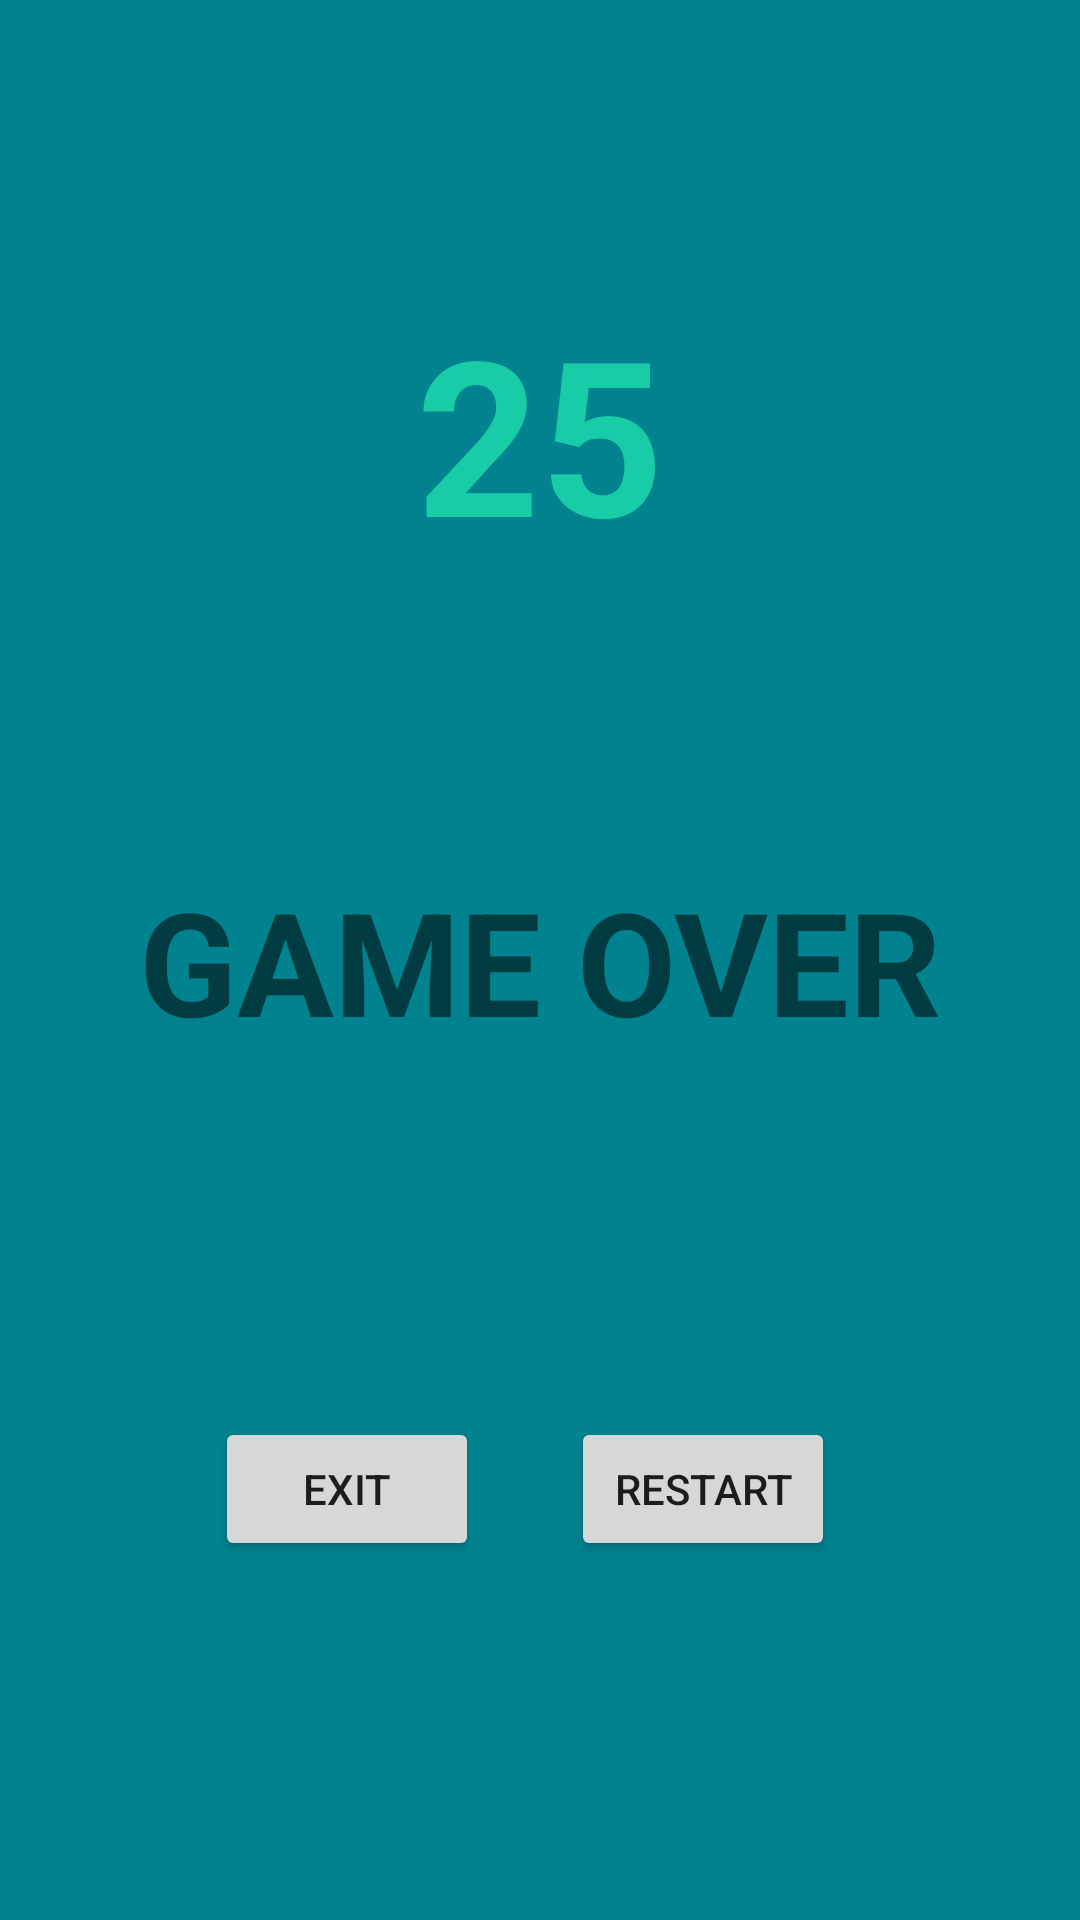

Here is an Android app screen rendered from its layout file. Give the layout XML and the strings, colors and styles it references.
<!-- AndroidManifest.xml: application theme Theme.FirstAppTests -->
<!-- res/layout/activity_end_game_screen.xml -->
<?xml version="1.0" encoding="utf-8"?>
<androidx.constraintlayout.widget.ConstraintLayout xmlns:android="http://schemas.android.com/apk/res/android"
    xmlns:app="http://schemas.android.com/apk/res-auto"
    xmlns:tools="http://schemas.android.com/tools"
    android:layout_width="match_parent"
    android:layout_height="match_parent"
    android:background="#00838F"
    tools:context=".EndGameScreen">


    <TextView
        android:id="@+id/gameOverTitle"
        android:layout_width="wrap_content"
        android:layout_height="wrap_content"
        android:text="@string/game_over"
        android:textAlignment="center"
        android:textSize="48sp"
        android:textStyle="bold"
        app:layout_constraintBottom_toBottomOf="parent"
        app:layout_constraintEnd_toEndOf="parent"
        app:layout_constraintStart_toStartOf="parent"
        app:layout_constraintTop_toTopOf="parent" />

    <Button
        android:id="@+id/restart_btn"
        android:layout_width="wrap_content"
        android:layout_height="wrap_content"
        android:text="@string/restart"
        app:layout_constraintBottom_toBottomOf="parent"
        app:layout_constraintEnd_toEndOf="parent"
        app:layout_constraintHorizontal_bias="0.7"
        app:layout_constraintStart_toStartOf="parent"
        app:layout_constraintTop_toBottomOf="@+id/gameOverTitle" />

    <Button
        android:id="@+id/exit_btn"
        android:layout_width="wrap_content"
        android:layout_height="wrap_content"
        android:text="@string/exit"
        app:layout_constraintBottom_toBottomOf="parent"
        app:layout_constraintEnd_toStartOf="@+id/restart_btn"
        app:layout_constraintHorizontal_bias="0.7"
        app:layout_constraintStart_toStartOf="parent"
        app:layout_constraintTop_toBottomOf="@+id/gameOverTitle" />

    <TextView
        android:id="@+id/endScoreText"
        android:layout_width="wrap_content"
        android:layout_height="wrap_content"
        android:text="25"
        android:textAlignment="center"
        android:textColor="#19CCA8"
        android:textSize="72sp"
        android:textStyle="bold"
        app:layout_constraintBottom_toTopOf="@+id/gameOverTitle"
        app:layout_constraintEnd_toEndOf="parent"
        app:layout_constraintStart_toStartOf="parent"
        app:layout_constraintTop_toTopOf="parent" />
</androidx.constraintlayout.widget.ConstraintLayout>
<!-- resources referenced by this layout -->
<resources>
  <string name="exit">EXIT</string>
  <string name="game_over">GAME OVER</string>
  <string name="restart">RESTART</string>
  <style name="Theme.FirstAppTests" parent="Theme.MaterialComponents.DayNight.DarkActionBar">
          
          <item name="colorPrimary">@color/purple_500</item>
          <item name="colorPrimaryVariant">@color/purple_700</item>
          <item name="colorOnPrimary">@color/white</item>
          
          <item name="colorSecondary">@color/teal_200</item>
          <item name="colorSecondaryVariant">@color/teal_700</item>
          <item name="colorOnSecondary">@color/black</item>
          
          <item name="android:statusBarColor" tools:targetApi="l">?attr/colorPrimaryVariant</item>
          
      </style>
  <color name="purple_500">#FF6200EE</color>
  <color name="purple_700">#FF3700B3</color>
  <color name="white">#FFFFFFFF</color>
  <color name="teal_200">#06A394</color>
  <color name="teal_700">#FF018786</color>
  <color name="black">#FF000000</color>
</resources>
